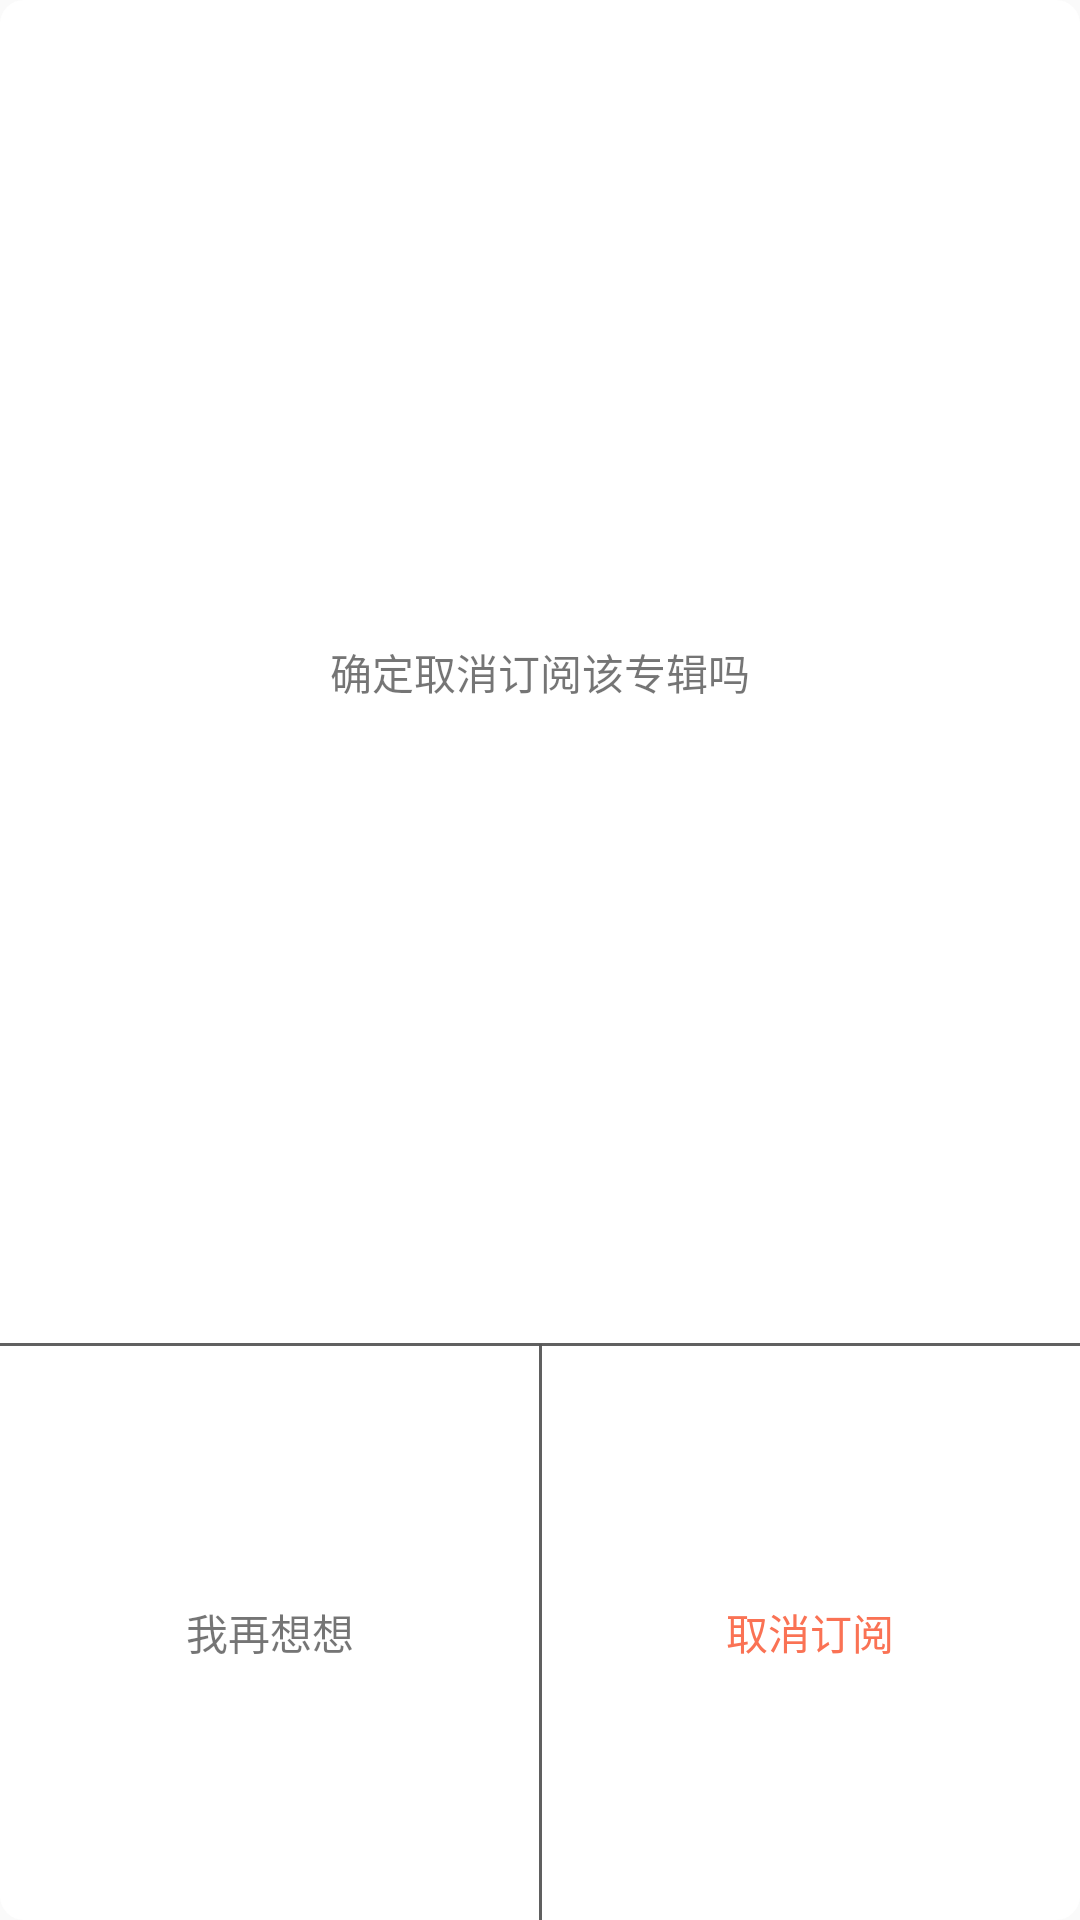

The Android layout XML behind this screen, and the referenced resources:
<!-- AndroidManifest.xml: application theme Theme.Himalaya -->
<!-- res/layout/dialog_subscribe.xml -->
<?xml version="1.0" encoding="utf-8"?>
<androidx.constraintlayout.widget.ConstraintLayout xmlns:android="http://schemas.android.com/apk/res/android"
    xmlns:app="http://schemas.android.com/apk/res-auto"
    android:layout_width="400dp"
    android:layout_height="200dp"
    android:background="@drawable/shape_dialog_subscribe">

    <TextView
        android:id="@+id/textDialogTitle"
        android:layout_width="wrap_content"
        android:layout_height="wrap_content"
        android:text="确定取消订阅该专辑吗"
        android:textSize="@dimen/dialogTitleSize"
        app:layout_constraintBottom_toTopOf="@+id/guideline14"
        app:layout_constraintEnd_toEndOf="parent"
        app:layout_constraintStart_toStartOf="parent"
        app:layout_constraintTop_toTopOf="@+id/guideline14" />

    <TextView
        android:id="@+id/textCancel"
        android:layout_width="0dp"
        android:layout_height="0dp"
        android:gravity="center"
        android:text="我再想想"
        android:textSize="@dimen/dialogText"
        app:layout_constraintBottom_toBottomOf="parent"
        app:layout_constraintEnd_toStartOf="@+id/guideline16"
        app:layout_constraintStart_toStartOf="parent"
        app:layout_constraintTop_toTopOf="@+id/guideline15" />

    <TextView
        android:id="@+id/textSubmit"
        android:layout_width="0dp"
        android:layout_height="0dp"
        android:gravity="center"
        android:text="取消订阅"
        android:textColor="@color/main"
        android:textSize="@dimen/dialogText"
        app:layout_constraintBottom_toBottomOf="parent"
        app:layout_constraintEnd_toEndOf="parent"
        app:layout_constraintStart_toStartOf="@+id/guideline16"
        app:layout_constraintTop_toTopOf="@+id/guideline15" />

    <androidx.constraintlayout.widget.Guideline
        android:id="@+id/guideline14"
        android:layout_width="wrap_content"
        android:layout_height="wrap_content"
        android:orientation="horizontal"
        app:layout_constraintGuide_percent="0.35" />

    <androidx.constraintlayout.widget.Guideline
        android:id="@+id/guideline15"
        android:layout_width="wrap_content"
        android:layout_height="wrap_content"
        android:orientation="horizontal"
        app:layout_constraintGuide_percent="0.7" />

    <androidx.constraintlayout.widget.Guideline
        android:id="@+id/guideline16"
        android:layout_width="wrap_content"
        android:layout_height="wrap_content"
        android:orientation="vertical"
        app:layout_constraintGuide_percent="0.5" />

    <View
        android:id="@+id/view2"
        android:layout_width="1dp"
        android:layout_height="0dp"
        android:background="@color/gray"
        app:layout_constraintBottom_toBottomOf="parent"
        app:layout_constraintEnd_toStartOf="@+id/guideline16"
        app:layout_constraintStart_toStartOf="@+id/guideline16"
        app:layout_constraintTop_toTopOf="@+id/guideline15" />

    <View
        android:id="@+id/view"
        android:layout_width="0dp"
        android:layout_height="1dp"
        android:background="@color/gray"
        app:layout_constraintBottom_toTopOf="@+id/guideline15"
        app:layout_constraintEnd_toEndOf="parent"
        app:layout_constraintStart_toStartOf="parent"
        app:layout_constraintTop_toTopOf="@+id/guideline15" />

</androidx.constraintlayout.widget.ConstraintLayout>
<!-- resources referenced by this layout -->
<resources>
  <color name="gray">#f0575757</color>
  <color name="main">#FFFA7254</color>
  <!-- drawable shape_dialog_subscribe (drawable) -->
  <?xml version="1.0" encoding="utf-8"?>
  <shape xmlns:android="http://schemas.android.com/apk/res/android"
      android:shape="rectangle">
      <size
          android:width="400dp"
          android:height="200dp" />
      <corners android:radius="8dp" />
      <solid android:color="@color/white" />
  </shape>
  <style name="Theme.Himalaya" parent="Theme.MaterialComponents.Light.NoActionBar.Bridge">
          
          <item name="colorPrimary">@color/white</item>
          <item name="colorPrimaryVariant">@color/main</item>
          <item name="colorOnPrimary">@color/white</item>
          
          <item name="colorSecondary">@color/main</item>
          <item name="colorSecondaryVariant">@color/main</item>
          <item name="colorOnSecondary">@color/black</item>
          
          <item name="android:statusBarColor" tools:targetApi="l">?attr/colorPrimaryVariant</item>
          
          
      </style>
  <color name="white">#FFFFFFFF</color>
  <color name="black">#FF000000</color>
</resources>
